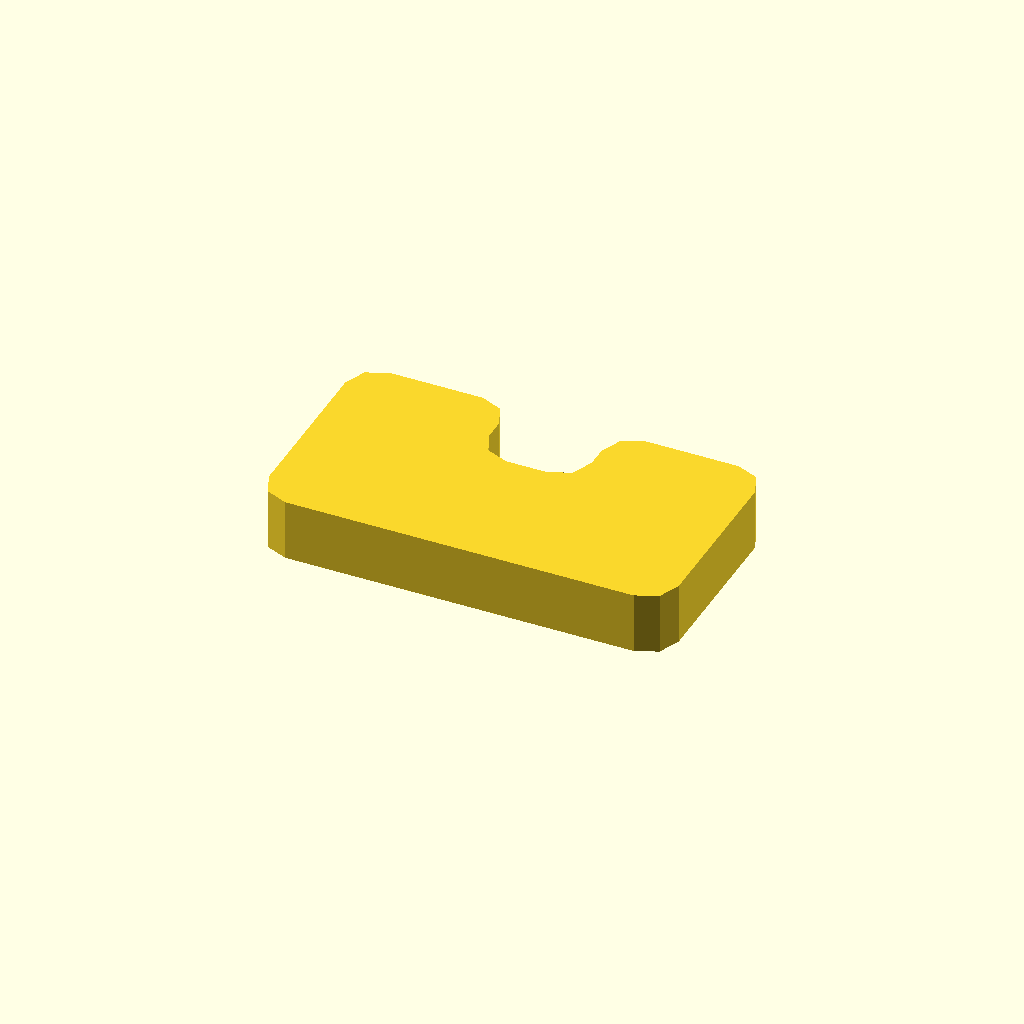
Cell 1 — every parameter at its default value.
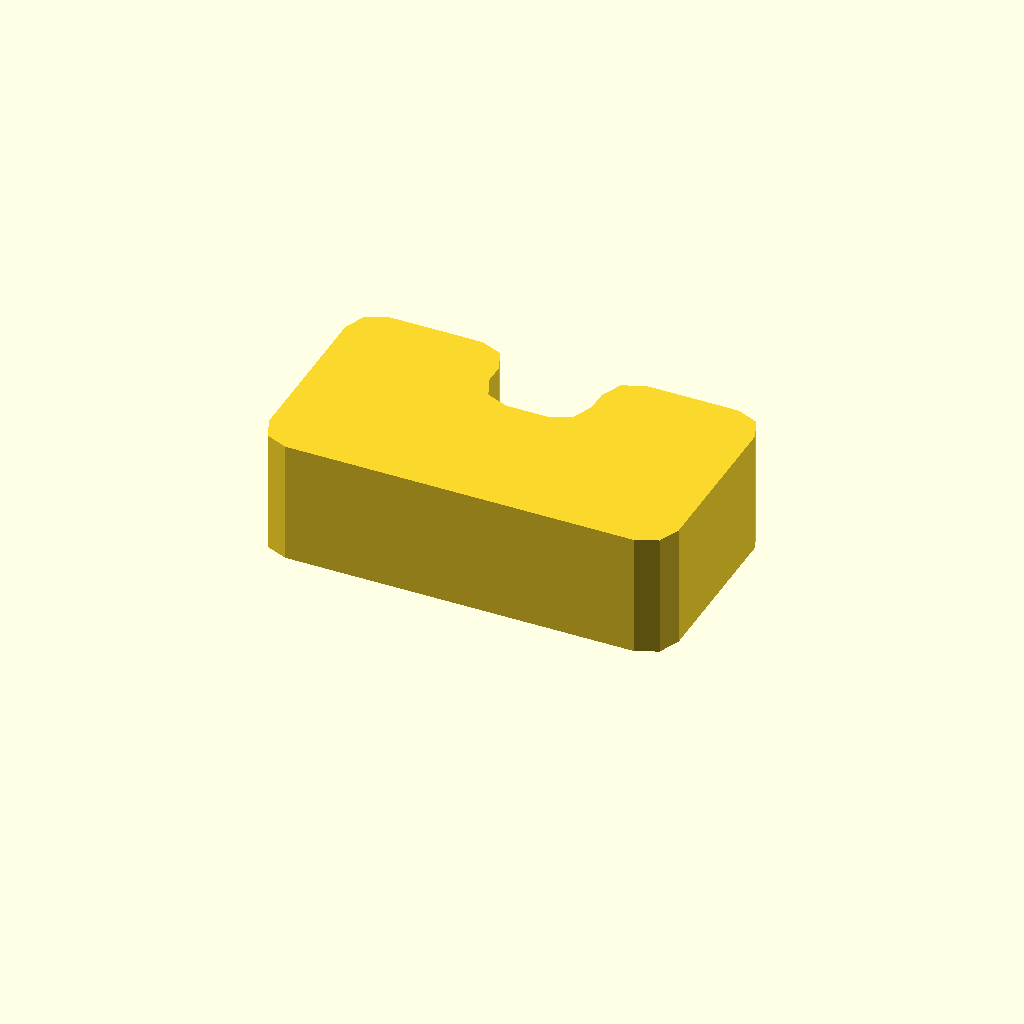
Cell 2: the same model with profile_height = 12.
One fixed orthographic camera (rotation 55°, 0°, 25°; colour scheme Cornfield) for every cell.
Source of the model, optional_data/data/sketch1/eyelugs/part_0099.scad:
$fn = 32;

// ----------------------------------------------------------------------
// Eye lug: clevis, 6 mm thick
// ----------------------------------------------------------------------

// --- parameters (mm) ---
profile_height = 6;       // extrusion height
profile_points = 24;      // points of the closed outline

profile = [[0, 3], [0.879, 0.879], [3, 0], [37, 0], [39.121, 0.879], [40, 3], [40, 19], [39.121, 21.121], [37, 22], [28, 22], [25.879, 21.121], [25, 19], [25, 17], [24.121, 14.879], [22, 14], [18, 14], [15.879, 14.879], [15, 17], [15, 19], [14.121, 21.121], [12, 22], [3, 22], [0.879, 21.121], [0, 19]];  // single closed polygon, 24 points, counter clockwise

// --- the one profile operation ---
linear_extrude(height = profile_height) polygon(points = profile);
Customizer parameters (derived from the source; name, type, default, range or options):
profile_height: number, default 6
profile_points: number, default 24
